Run: headless pygame with SDL's dummy video driver; simulated clock (each Clock.tick advances the game by its frame time, no real sleeping); random seed 0; keys injected as events and as key.get_pressed() state; no mouse input.
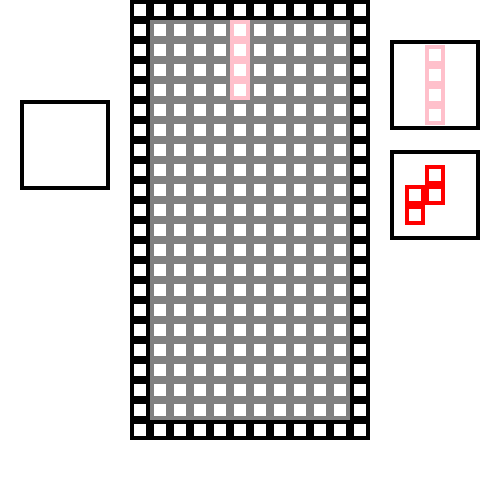
Frame 1 of 4 · flips 1–60 · no input
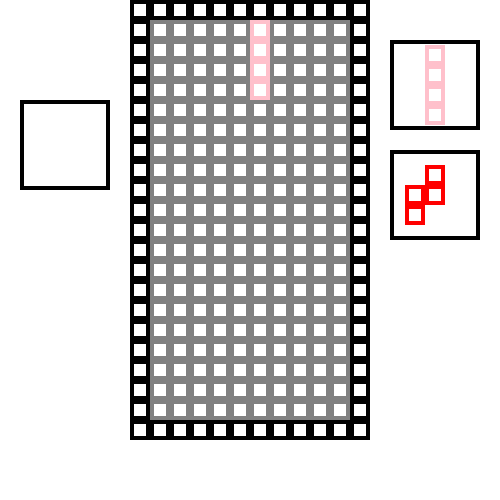
Frame 2 of 4 · flips 61–180 · tapped SPACE, RETURN · held RIGHT (→), D
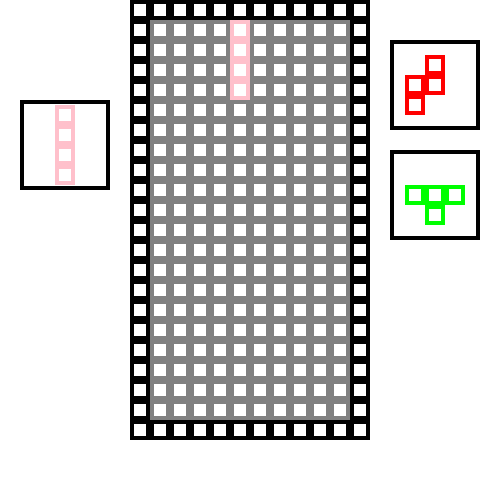
Frame 3 of 4 · flips 181–300 · held DOWN (↓), S
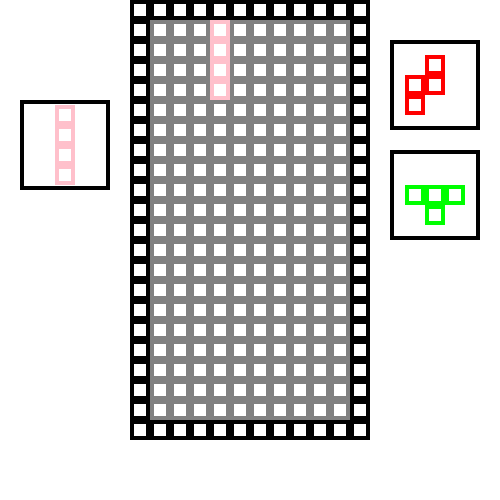
Frame 4 of 4 · flips 301–420 · held LEFT (←), A, UP (↑), W

The pygame program that drew these frames:

from pickle import NONE
import pygame
import random
from datetime import datetime
from datetime import timedelta

#테스트

class Block: #블록의 필수 정보. 블럭을 랜덤으로 생성한다.
    block = [] ## 0번지 블럭 모양 1번지 색깔
    btype= [[0,1,0,1,1,0,1,0,0],[1,1,1,0,0,1,0,0,0],[1,1,1,1,0,0,0,0,0],
    [0,1,0,1,1,1,0,0,0],[0,0,0,1,1,1,0,1,0],[1,1,1,1],[1,0,0,0,1,0,0,0,1,0,0,0,1,0,0,0]]
    # block_num = 0
    def makeBlock(self):  ##랜덤으로 블록을 만듦
        shape = random.randint(0,6)      
        color = random.randint(0,5)
        block = []
        block.extend([shape,color])
        # block.append([color])
        return block
    
class BlockG(Block): #게임안에서의 블록 
    block_size = 0  ##블록의 사이즈
    block_shape = [] ##블록의 모양이 저장된 1차원 배열
    block_position = [] # (블럭의 위치 정보
    block_color = 0
    def __init__(self): ## 생성자 생성시 Block에서 랜덤으로 블록을 만든후에 블럭의 모양과 사이즈를 결정함.
        b = Block()
        block = b.makeBlock()
        print(block)
        print("-----")
        print(self.block_position)
        if block[0] ==  0:
            self.block_size = 3
            self.block_shape = self.btype[0]
            self.block_position = [5,1]
            self.block_color = block[0]
        elif block[0] == 1:
            self.block_size = 3
            self.block_shape = self.btype[1]
            self.block_position = [5,1]
            self.block_color = block[0]
        elif block[0] == 2:
            self.block_size = 3
            self.block_shape = self.btype[2]
            self.block_position = [5,1]
            self.block_color = block[0]
        elif block[0] == 3:
            self.block_size = 3
            self.block_shape = self.btype[3]
            self.block_position = [5,1]
            self.block_color = block[0]
        elif block[0] == 4:
            self.block_size = 3
            self.block_shape = self.btype[4]
            self.block_position = [5,1]
            self.block_color = block[0]
        elif block[0] == 5:
            self.block_size = 2
            self.block_shape = self.btype[5]
            self.block_position = [5,1]
            self.block_color = block[0]
        else : 
            self.block_size = 4
            self.block_shape = self.btype[6]
            self.block_position = [5,1]
            self.block_color = block[0]
    def drawBlock(self,position): ## 실질적으로 화면에 블럭을 그려넣는 메소드.
        cnt = 0
        row_cnt = 0
        for i in range(len(self.block_shape)):
            if self.block_shape[i] == 1:
                pygame.draw.rect(screen,color[self.block_color],((cnt*20)+position[0],(row_cnt*20)+position[1],20,20),4)
                cnt += 1
                if cnt % self.block_size == 0:
                    row_cnt += 1
                    cnt = 0
            else:
                cnt += 1
                if cnt % self.block_size == 0:
                    row_cnt += 1
                    cnt = 0
    def downBlock(sel,block):  ##블럭이 내려옴
        block[1] += 10
        block[0] += 50
    def turnBlock(self):
        if self.block_size == 3:    
            tmp = [] 
            tmp.append(self.block_shape[1])
            tmp.append(self.block_shape[2]) 
            tmp.append(self.block_shape[5])

            self.block_shape[1] = self.block_shape[3]
            self.block_shape[2] = self.block_shape[6]
            self.block_shape[5] = self.block_shape[7]
            
            self.block_shape[3] = tmp[0]
            self.block_shape[6] = tmp[1]
            self.block_shape[7] = tmp[2]
        elif self.block_size == 2:
            return




class Board:
    board = []

    def __init__(self):
        for i in range(22):
            if i == 0 or i == 21:
                Board.board.append([[2,0],[2,0],[2,0],[2,0],[2,0],[2,0],[2,0],[2,0],[2,0],[2,0],[2,0],[2,0]]) #19개 원소
            else : 
                Board.board.append([[2,0],[0,0],[0,0],[0,0],[0,0],[0,0],[0,0],[0,0],[0,0],[0,0],[0,0],[2,0]])
    def __del__(self):
        Board.board = []
    def drawboard(self):
        for i in range(len(self.board)):
            for j in range(len(self.board[i])):
                if self.board[i][j][0] == 0:
                    pygame.draw.rect(screen,(128,128,128),(130+20*j,20*i,20,20),4)

                elif self.board[i][j][0] == 2:
                    pygame.draw.rect(screen,(0,0,0),(130+20*j,20*i,20,20),4)
                else:
                    pygame.draw.rect(screen,color[self.board[i][j][1]],(130+20*j,20*i,20,20),4)
    def insertBlockTOBoard(self,block):  
        col_cnt = 0
        row_cnt = 0
        for i in range(len(block.block_shape)):
            if block.block_shape[i] == 1:
                if self.board[row_cnt+block.block_position[1]][col_cnt+block.block_position[0]][0] == 0 :
                    col_cnt += 1
                    if col_cnt % block.block_size == 0:
                        row_cnt += 1
                        col_cnt = 0
                else : 
                    return True
            else:
                col_cnt += 1
                if col_cnt % block.block_size == 0:
                    row_cnt += 1
                    col_cnt = 0
        col_cnt = 0
        row_cnt = 0
        for i in range(len(block.block_shape)):
            
            if block.block_shape[i] == 1:
                self.board[row_cnt+block.block_position[1]][col_cnt+block.block_position[0]] = [1,block.block_color]
                col_cnt += 1
                if col_cnt % block.block_size == 0:
                    row_cnt += 1
                    col_cnt = 0
            else:
                col_cnt += 1
                if col_cnt % block.block_size == 0:
                    row_cnt += 1
                    col_cnt = 0

    def delBlockToBoard(self,block):
        col_cnt = 0
        row_cnt = 0
        for i in range(len(block.block_shape)):
            if block.block_shape[i] == 1:
                self.board[row_cnt+block.block_position[1]][col_cnt+block.block_position[0]] = [0,0]
                col_cnt += 1
                if col_cnt % block.block_size == 0:
                    row_cnt += 1
                    col_cnt = 0
            else:
                col_cnt += 1
                if col_cnt % block.block_size == 0:
                    row_cnt += 1
                    col_cnt = 0
   

# pygame.init() # 2. pygame 초기화

# 3. pygame에 사용되는 전역변수 선언
WHITE = (255,255,255)
color = [[255,0,0],[255,50,0],[255,255,0],[0,0,255],[0,255,0],[100,0,255],[255,192,203]] #빨주노초파남보 컬러코드
size = [500,500]
# screen = pygame.display.set_mode(size)
# done= False
clock= pygame.time.Clock()
Move_INTERVAL = timedelta(seconds=0.5)
last_moved_time = datetime.now()
block = []
save = []

def blockCreat():
    # global block
    block.append(BlockG())
    block.append(BlockG())
    block.append(BlockG())

def blockDel():
    del block[0]
    block.append(BlockG())

def checkBlock(board):
    for i in range(1,len(board.board)):
            check = 0
            for j in range(1,len(board.board[i])):
                if board.board[i][j][0] == 1:
                    check += 1
                elif check == 10:
                    del board.board[i]
                    board.board.insert(1,[[2,0],[0,0],[0,0],[0,0],[0,0],[0,0],[0,0],[0,0],[0,0],[0,0],[0,0],[2,0]]) 
def checkGameOver(block):
    global done
    if block.block_position[1] == 1:
        done = True
        # return T
        # rue

def setscreen():
    pygame.init()
    global screen 
    screen = pygame.display.set_mode(size)
def drawNextBlock():
    if block[1].block_size == 3:
        block[1].drawBlock([405,55])
    elif block[1].block_size == 2:
        block[1].drawBlock([415,65])
    else:
        block[1].drawBlock([425,45])

    if block[2].block_size == 3:
        block[2].drawBlock([405,165])
    elif block[2].block_size == 2:
        block[2].drawBlock([415,175])
    else:
        block[2].drawBlock([425,155])


def drawSaveBlock():
    if len(save) == 0:
        pass
    else:
        if save[0].block_size == 3:
            save[0].drawBlock([35,115])
        elif save[0].block_size == 2:
            save[0].drawBlock([45,125])
        else:
            save[0].drawBlock([55,105])

def saveBlock(board):
    if len(save) == 0:
        save.append(block[0])
        board.delBlockToBoard(block[0])
        block[0].block_position = [5,1]
        blockDel()
    else:
        pass

def pullBlock(board):
    if len(save) == 0:
        pass
    else:
        board.delBlockToBoard(block[0])
        block[0].block_position = [5,1]
        block.insert(0,save[0])
        del save[0]
def drawbackground():
    screen.fill(WHITE)
    pygame.draw.rect(screen,(0,0,0),(20,100,90,90),4)
    pygame.draw.rect(screen,(0,0,0),(390,40,90,90),4)
    pygame.draw.rect(screen,(0,0,0),(390,150,90,90),4)


    
# 4. pygame 무한루프
def runGame(): 
    global done,Move_INTERVAL,last_moved_time
    done= False

    board = Board()
    blockCreat()

    while not done:
        drawbackground()
        clock.tick(500)
        board.insertBlockTOBoard(block[0])
        board.drawboard()
        drawNextBlock()
        drawSaveBlock() 
        pygame.display.update() 

        if Move_INTERVAL < datetime.now() - last_moved_time:
            board.delBlockToBoard(block[0])
            block[0].block_position[1] += 1
            if board.insertBlockTOBoard(block[0]) == True:
                block[0].block_position[1] -= 1
                board.insertBlockTOBoard(block[0])
                checkBlock(board)
                checkGameOver(block[0])
                blockDel()
            board.drawboard()
            print(block[0].block_position)
            pygame.display.update() 
            last_moved_time = datetime.now()


        for event in pygame.event.get():
            if event.type == pygame.QUIT:
                del board
                done=True
            elif event.type == pygame.KEYDOWN:
                if event.key == pygame.K_DOWN:
                    board.delBlockToBoard(block[0])
                    block[0].block_position[1] += 1
                    if board.insertBlockTOBoard(block[0]) == True:
                        block[0].block_position[1] -= 1
                        board.insertBlockTOBoard(block[0])
                        checkBlock(board)
                        blockDel()
                    board.drawboard()
                    print(block[0].block_position)
                    pygame.display.update() 
                elif event.key == pygame.K_UP:
                    board.delBlockToBoard(block[0])
                    block[0].turnBlock()
                    if board.insertBlockTOBoard(block[0]) == True:
                        block[0].turnBlock()
                        board.insertBlockTOBoard(block[0])
                    board.drawboard()
                    pygame.display.update() 
                elif event.key == pygame.K_LEFT: 
                    board.delBlockToBoard(block[0])
                    block[0].block_position[0] -= 1  
                    if board.insertBlockTOBoard(block[0]) == True:
                        block[0].block_position[0] += 1
                        board.insertBlockTOBoard(block[0])  
                    board.drawboard()      
                    pygame.display.update()
                elif event.key == pygame.K_RIGHT:  
                    board.delBlockToBoard(block[0])
                    block[0].block_position[0] += 1
                    if board.insertBlockTOBoard(block[0]) == True:
                        block[0].block_position[0] -= 1
                        board.insertBlockTOBoard(block[0])
                    board.drawboard()
                    pygame.display.update()
                elif event.key == pygame.K_s:
                    saveBlock(board)
                    drawSaveBlock()
                    pygame.display.update()
                elif event.key == pygame.K_d:
                    pullBlock(board)
                    pygame.display.update()


setscreen()
runGame()
pygame.quit()
